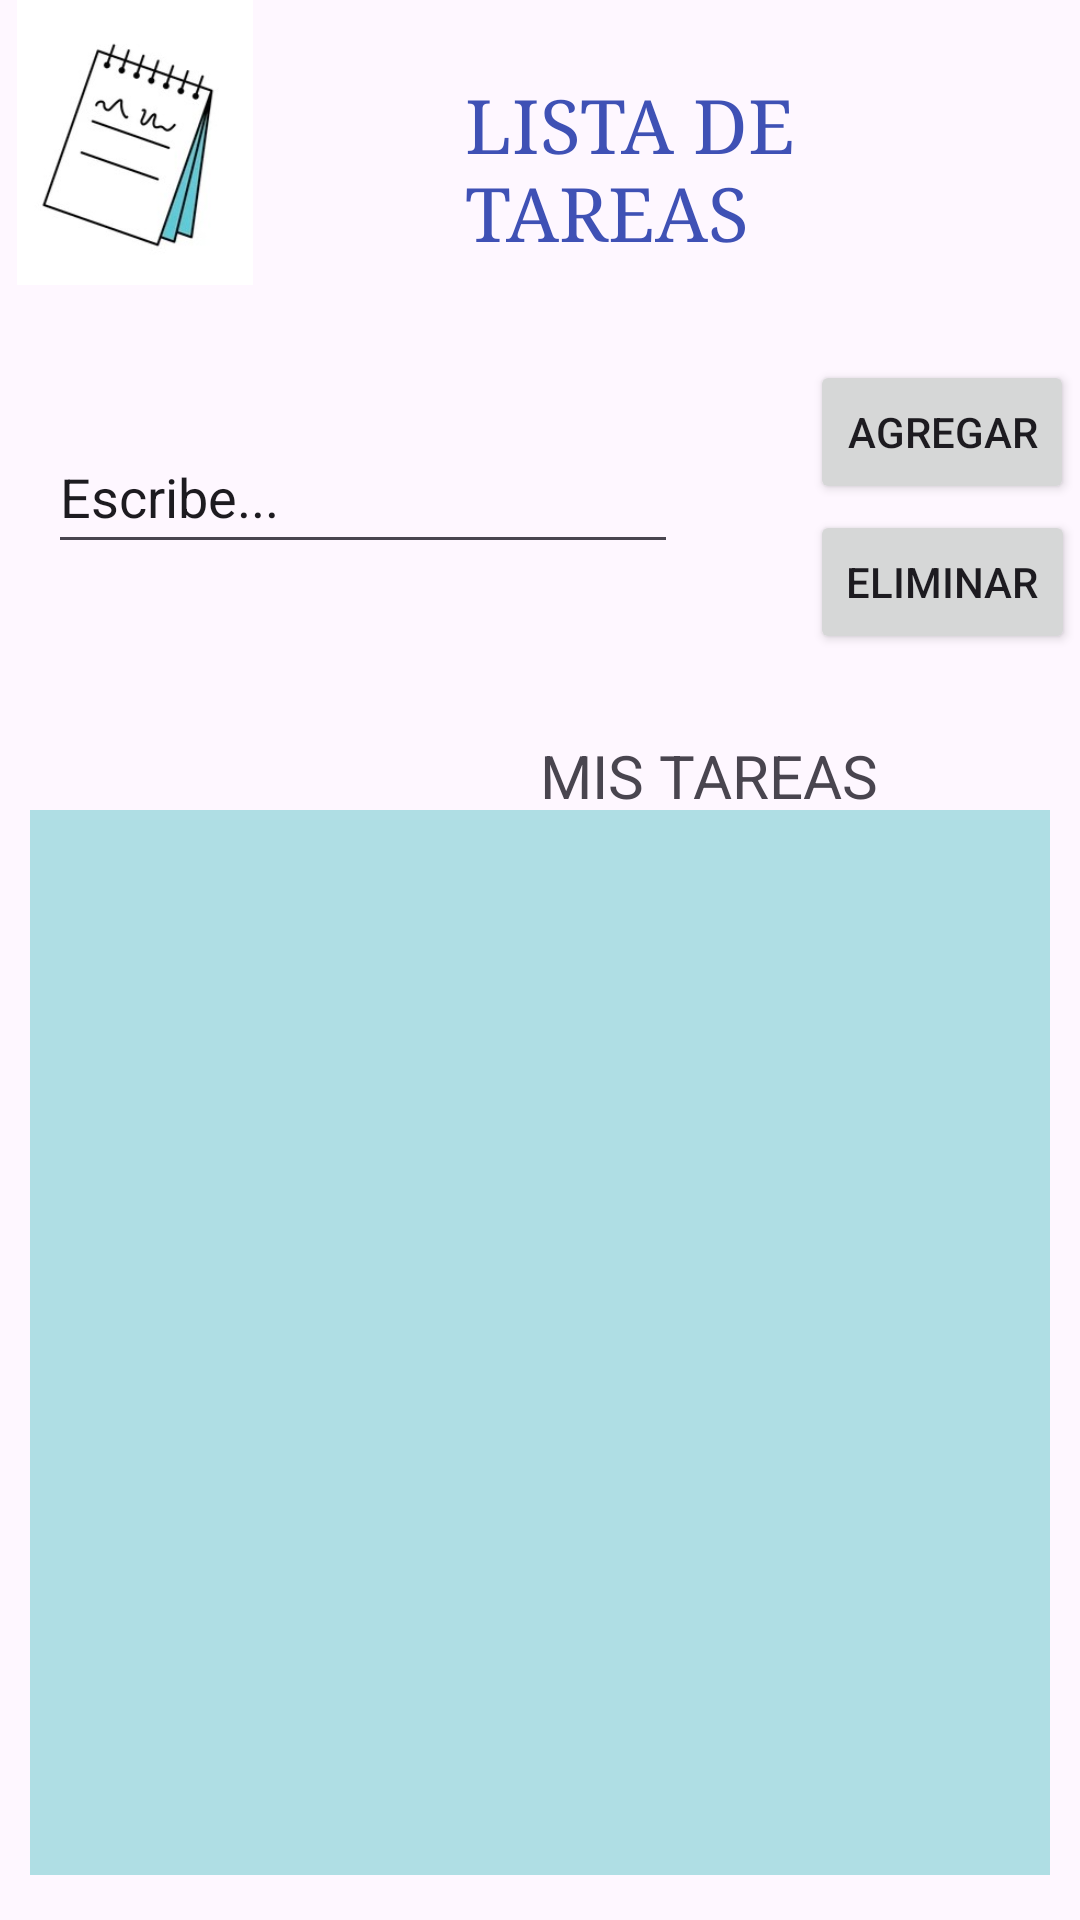

Android layout source for this screen:
<!-- AndroidManifest.xml: application theme Theme.Listadetareaspp -->
<!-- res/layout/activity_main2.xml -->
<?xml version="1.0" encoding="utf-8"?>
<RelativeLayout xmlns:android="http://schemas.android.com/apk/res/android"
    xmlns:app="http://schemas.android.com/apk/res-auto"
    xmlns:tools="http://schemas.android.com/tools"
    android:layout_width="match_parent"
    android:layout_height="match_parent"
    tools:context=".MainActivity2">

    <TextView
        android:id="@+id/textView1"
        android:layout_width="wrap_content"
        android:layout_height="wrap_content"
        android:layout_marginStart="155dp"
        android:layout_marginTop="25dp"
        android:text="LISTA DE TAREAS"
        android:textSize="25dp"
        android:typeface="serif"
        android:textColor="#3F51B5" />

    <ImageView
        android:id="@+id/imageView2"
        android:layout_width="90dp"
        android:layout_height="95dp"
        android:src="@drawable/listview" />

    <EditText
        android:id="@+id/etTarea"
        android:layout_width="wrap_content"
        android:layout_height="wrap_content"
        android:layout_marginStart="16dp"
        android:layout_marginTop="140dp"
        android:ems="10"
        android:inputType="textPersonName"
        android:minHeight="48dp"
        android:text="Escribe..." />

    <Button
        android:id="@+id/btnAdd"
        android:layout_width="wrap_content"
        android:layout_height="wrap_content"
        android:text="Agregar"
        android:layout_marginTop="120dp"
        android:layout_marginStart="270dp" />

    <Button
        android:id="@+id/btn_delete"
        android:layout_width="wrap_content"
        android:layout_height="wrap_content"
        android:text="Eliminar"
        android:layout_marginTop="170dp"
        android:layout_marginStart="270dp" />

    <TextView
        android:id="@+id/TextView3"
        android:layout_width="wrap_content"
        android:layout_height="wrap_content"
        android:text="MIS TAREAS"
        android:typeface="normal"
        android:textSize="20sp"
        android:layout_marginStart="180dp"
        android:layout_marginTop="245dp" />

    <TextView
        android:id="@+id/txtLista"
        android:layout_width="390dp"
        android:layout_height="3650dp"
        android:layout_marginStart="10dp"
        android:layout_marginTop="270dp"
        android:layout_marginEnd="10sp"
        android:layout_marginBottom="15dp"
        android:background="#AFDEE4"
        android:textColor="@color/black"
        android:textStyle="bold" />

</RelativeLayout>
<!-- resources referenced by this layout -->
<resources>
  <!-- drawable listview: jpg bitmap (drawable, 9343 bytes) -->
  <style name="Theme.Listadetareaspp" parent="Base.Theme.Listadetareaspp" />
  <style name="Base.Theme.Listadetareaspp" parent="Theme.Material3.DayNight.NoActionBar">
          
          
      </style>
  <!-- not gathered from this repository: default colours our renderer supplied (Android Studio template values) -->
  <color name="black">#FF000000</color>
</resources>
